6-way image classification set "Learning" from GitHub (Amram15/RadarTesting); label vocabulary: drinking, falling, picking up, sitting, standing, walking.

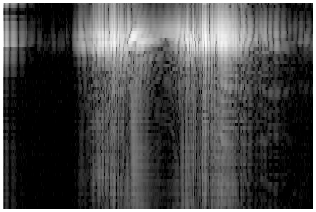
Label: picking up

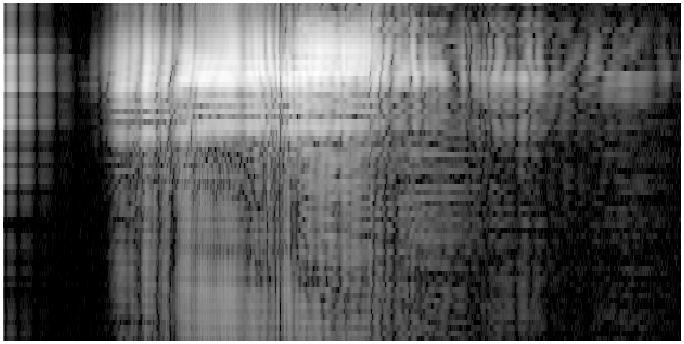
Label: standing

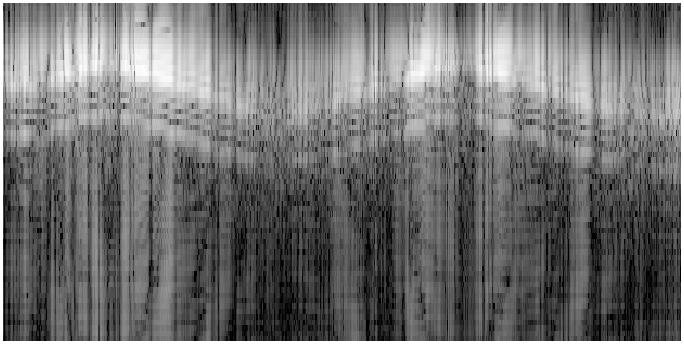
Label: walking

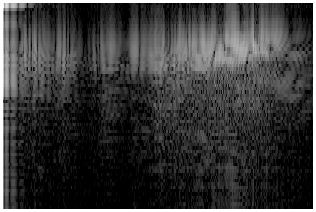
Label: falling

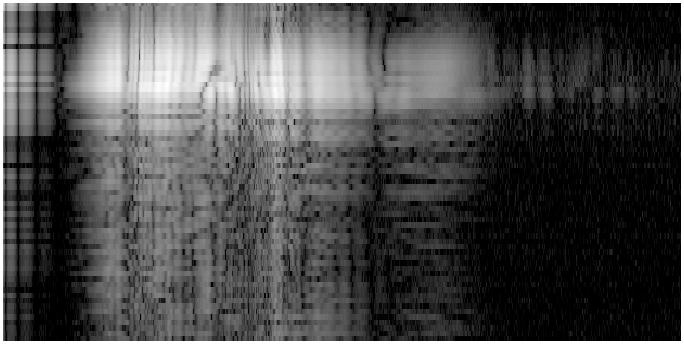
Label: sitting

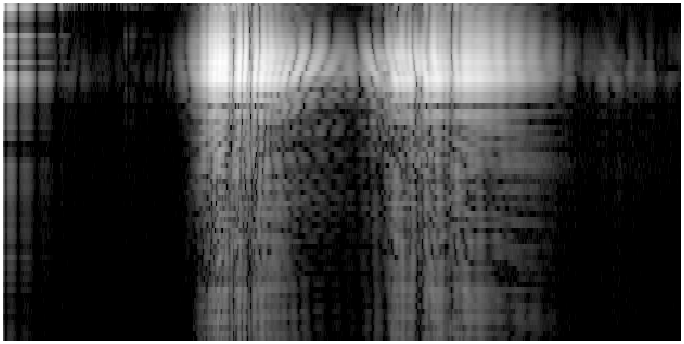
Label: drinking
